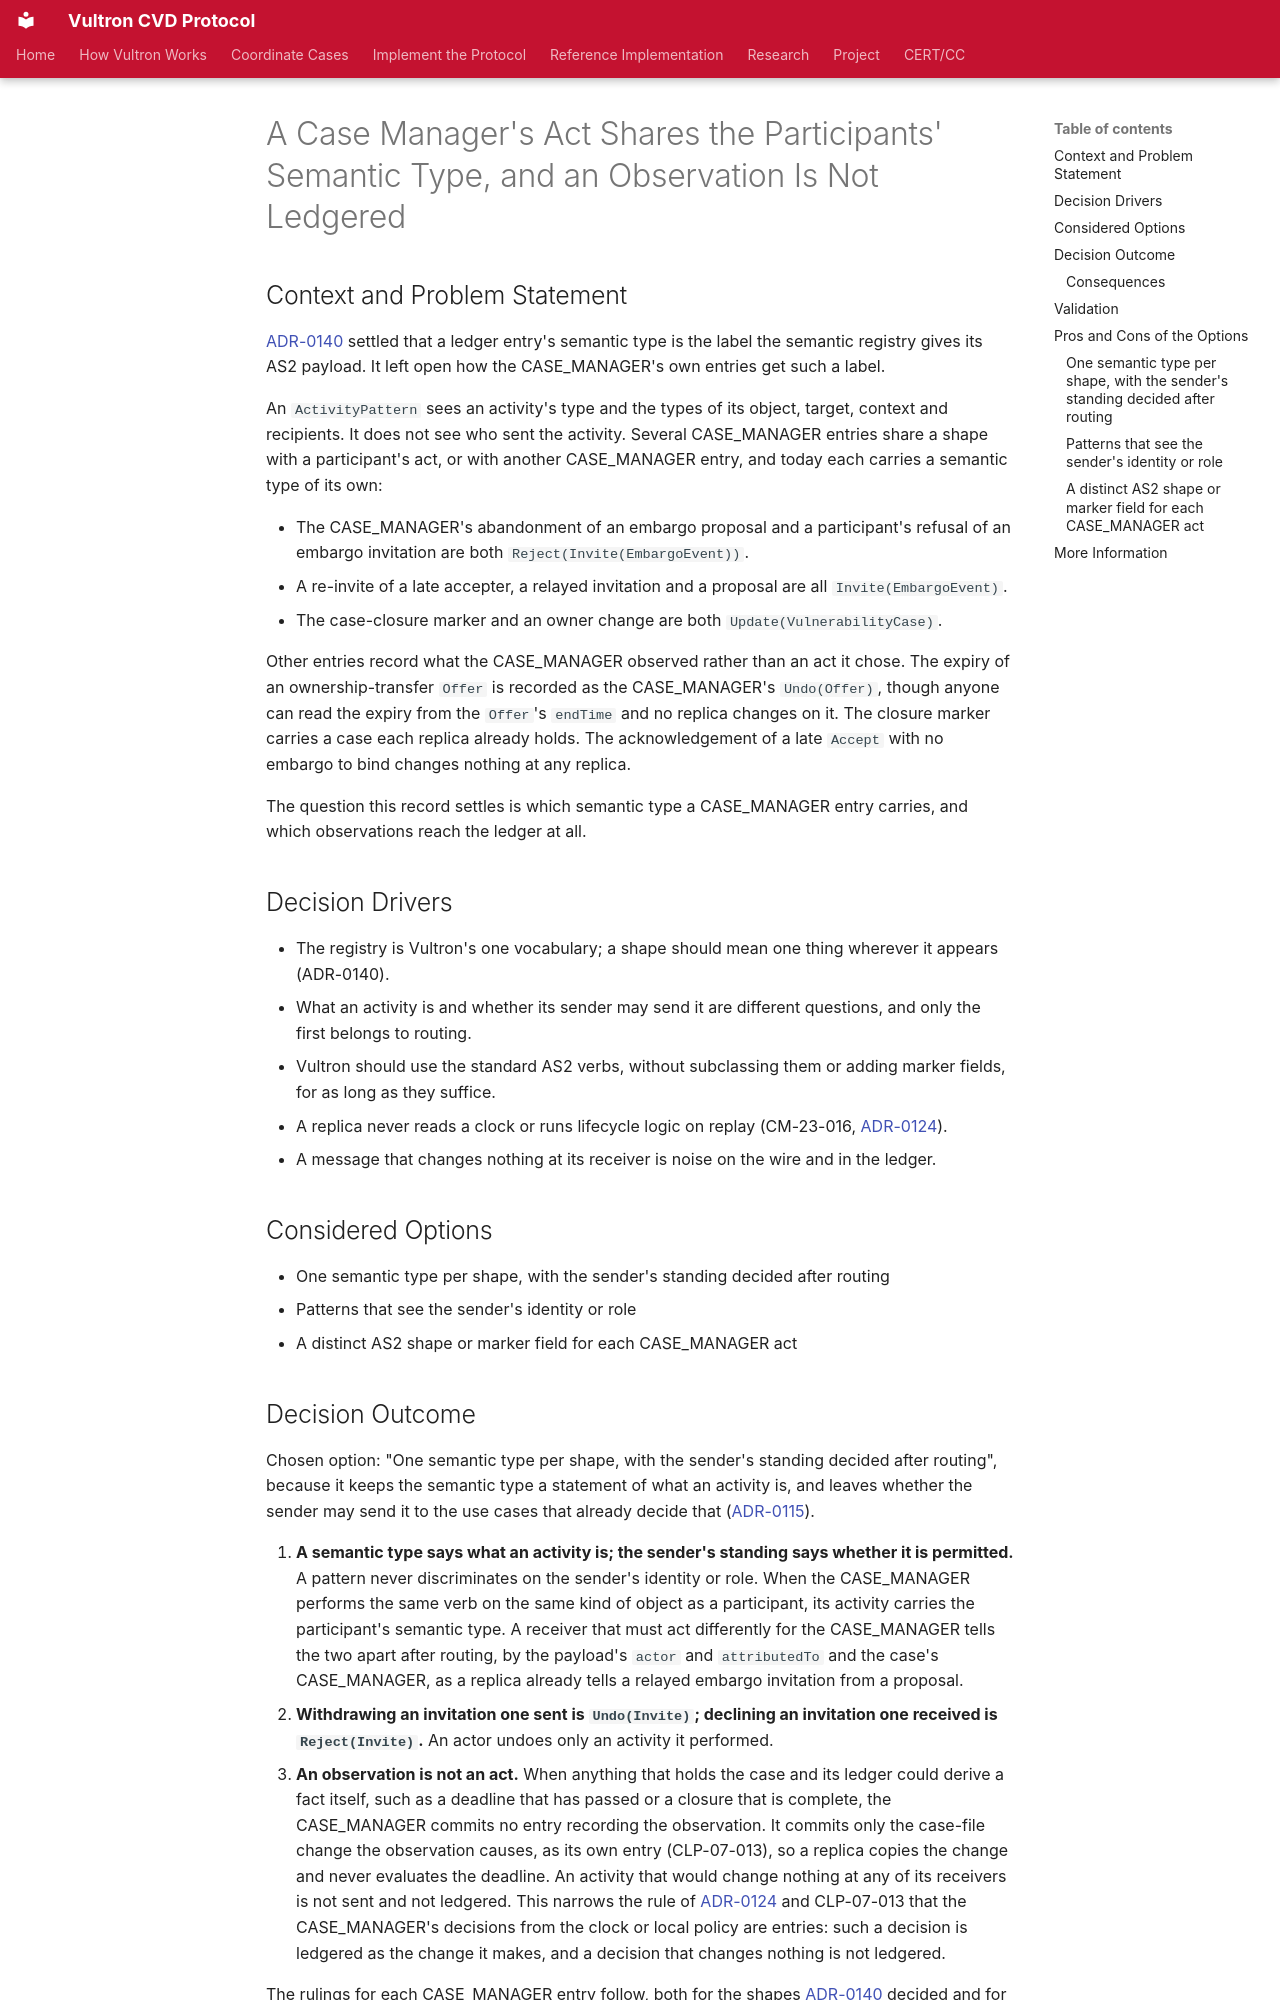

repository: CERTCC/Vultron · page: adr/0152-a-case-managers-act-shares-the-participants-semantic-type-and-an-observation-is-not-ledgered/index.html · generator: mkdocs

---
status: accepted
date: 2026-10-21
created: 2026-10-21
updated: 2026-10-21
revision: 1
deciders: Allen D. Householder
consulted: >-
  Claude Opus 5.5; ADR-0085, ADR-0107, ADR-0115, ADR-0119, ADR-0124, ADR-0140;
  specs/semantic-extraction.yaml SE; specs/case-ledger-processing.yaml CLP-02, CLP-07;
  specs/case-management.yaml CM-23, CM-28; specs/em-behavior.yaml EMB-16, EMB-17;
  issues #3743, #4723, #4724
informed: []
partially_supersedes:
  - 0140-a-ledger-entrys-semantic-type-is-the-registry-label-of-its-as2-payload.md
stakeholder_type: [project-contributor]
---

# A Case Manager's Act Shares the Participants' Semantic Type, and an Observation Is Not Ledgered

## Context and Problem Statement

[ADR-0140](0140-a-ledger-entrys-semantic-type-is-the-registry-label-of-its-as2-payload.md) settled that a ledger entry's semantic type is the label the semantic registry gives its AS2 payload.
It left open how the CASE_MANAGER's own entries get such a label.

An `ActivityPattern` sees an activity's type and the types of its object, target, context and recipients.
It does not see who sent the activity.
Several CASE_MANAGER entries share a shape with a participant's act, or with another CASE_MANAGER entry, and today each carries a semantic type of its own:

- The CASE_MANAGER's abandonment of an embargo proposal and a participant's refusal of an embargo invitation are both `Reject(Invite(EmbargoEvent))`.
- A re-invite of a late accepter, a relayed invitation and a proposal are all `Invite(EmbargoEvent)`.
- The case-closure marker and an owner change are both `Update(VulnerabilityCase)`.

Other entries record what the CASE_MANAGER observed rather than an act it chose.
The expiry of an ownership-transfer `Offer` is recorded as the CASE_MANAGER's `Undo(Offer)`, though anyone can read the expiry from the `Offer`'s `endTime` and no replica changes on it.
The closure marker carries a case each replica already holds.
The acknowledgement of a late `Accept` with no embargo to bind changes nothing at any replica.

The question this record settles is which semantic type a CASE_MANAGER entry carries, and which observations reach the ledger at all.

## Decision Drivers

- The registry is Vultron's one vocabulary; a shape should mean one thing wherever it appears (ADR-0140).
- What an activity is and whether its sender may send it are different questions, and only the first belongs to routing.
- Vultron should use the standard AS2 verbs, without subclassing them or adding marker fields, for as long as they suffice.
- A replica never reads a clock or runs lifecycle logic on replay (CM-23-016, [ADR-0124](0124-case-is-a-projection-of-its-ledger.md)).
- A message that changes nothing at its receiver is noise on the wire and in the ledger.

## Considered Options

- One semantic type per shape, with the sender's standing decided after routing
- Patterns that see the sender's identity or role
- A distinct AS2 shape or marker field for each CASE_MANAGER act
